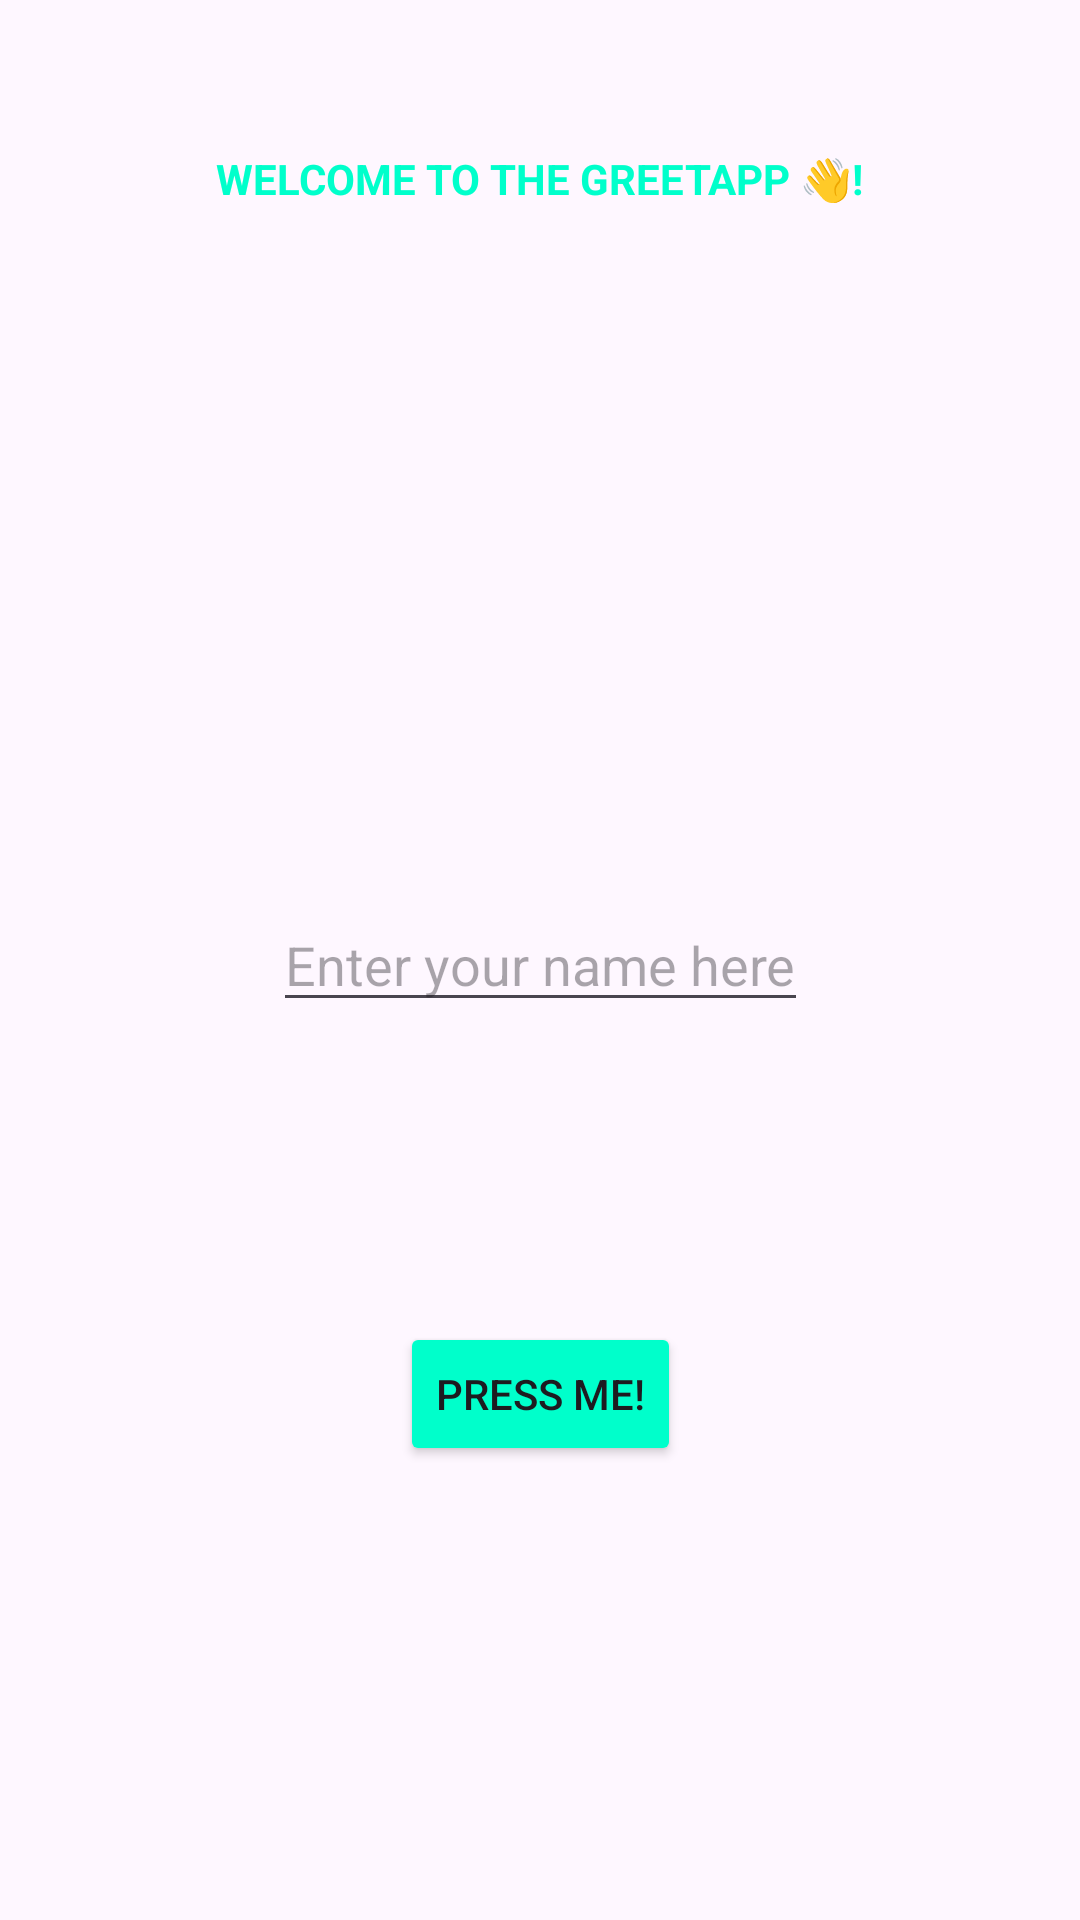

Produce the Android XML layout that renders to this screen, including the resource entries it uses.
<!-- AndroidManifest.xml: application theme Theme.GreetAppUpgraded -->
<!-- res/layout/activity_main.xml -->
<?xml version="1.0" encoding="utf-8"?>
<androidx.constraintlayout.widget.ConstraintLayout xmlns:android="http://schemas.android.com/apk/res/android"
    xmlns:app="http://schemas.android.com/apk/res-auto"
    xmlns:tools="http://schemas.android.com/tools"
    android:id="@+id/main"
    android:layout_width="match_parent"
    android:layout_height="match_parent"
    tools:context=".MainActivity">

    
    <TextView
        android:id="@+id/tvWelcome"
        android:layout_width="wrap_content"
        android:layout_height="wrap_content"
        android:layout_marginTop="50dp"
        android:text="@string/welcome_text"
        android:textAllCaps="true"
        android:textColor="@color/teal"
        android:textStyle="bold"
        android:visibility="visible"
        app:layout_constraintEnd_toEndOf="parent"
        app:layout_constraintStart_toStartOf="parent"
        app:layout_constraintTop_toTopOf="parent" />

    
    <EditText
        android:id="@+id/etName"
        android:layout_width="wrap_content"
        android:layout_height="wrap_content"
        android:hint="@string/hint"
        android:inputType="text"
        app:layout_constraintBottom_toBottomOf="parent"
        app:layout_constraintEnd_toEndOf="parent"
        app:layout_constraintStart_toStartOf="parent"
        app:layout_constraintTop_toTopOf="parent" />

    
    <Button
        android:id="@+id/btnGreet"
        android:layout_width="wrap_content"
        android:layout_height="wrap_content"
        android:layout_marginTop="100dp"
        android:backgroundTint="@drawable/button_color_selector"
        android:enabled="true"
        android:text="@string/button_text"
        android:textAllCaps="true"
        app:layout_constraintEnd_toEndOf="parent"
        app:layout_constraintStart_toStartOf="parent"
        app:layout_constraintTop_toBottomOf="@id/etName" />
</androidx.constraintlayout.widget.ConstraintLayout>
<!-- resources referenced by this layout -->
<resources>
  <color name="teal">#00FFCB</color>
  <!-- drawable button_color_selector (drawable) -->
  <?xml version="1.0" encoding="utf-8"?>
  <selector xmlns:android="http://schemas.android.com/apk/res/android">
      <item android:state_enabled="true" android:color="@color/teal" />
      <item android:state_enabled="false" android:color="@color/gray" />
  </selector>
  <string name="button_text">Press Me!</string>
  <string name="hint">Enter your name here</string>
  <string name="welcome_text">Welcome to the GreetApp 👋!</string>
  <style name="Theme.GreetAppUpgraded" parent="Base.Theme.GreetAppUpgraded" />
  <color name="gray">#232222</color>
  <style name="Base.Theme.GreetAppUpgraded" parent="Theme.Material3.DayNight.NoActionBar">
          
          <item name="android:statusBarColor">@color/black</item>
      </style>
  <color name="black">#FF000000</color>
</resources>
